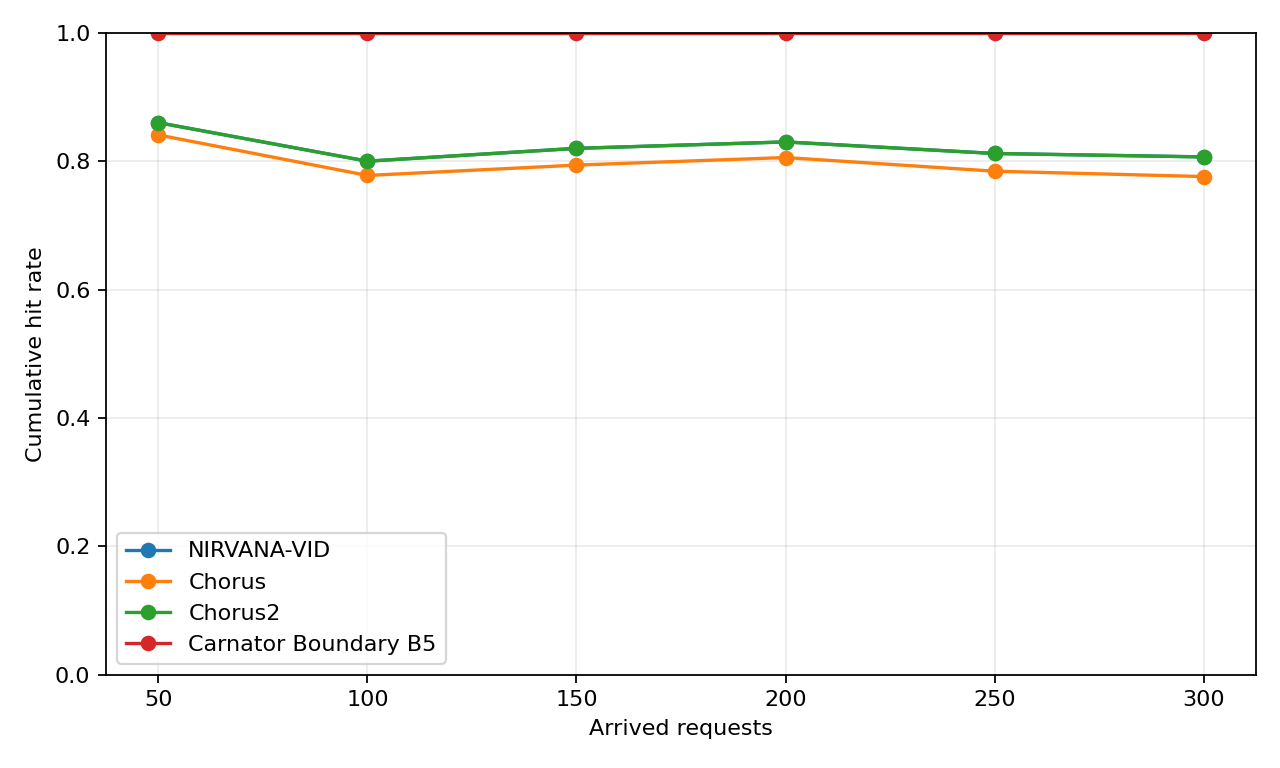

Values plotted in this chart, from the file beside it:
baseline, arrival_count, window_start, window_end, window_hits, window_hit_rate, cumulative_hits, cumulative_hit_rate
NIRVANA-VID, 50, 1, 50, 43, 0.86, 43, 0.86
NIRVANA-VID, 100, 51, 100, 37, 0.74, 80, 0.8
NIRVANA-VID, 150, 101, 150, 43, 0.86, 123, 0.82
NIRVANA-VID, 200, 151, 200, 43, 0.86, 166, 0.83
NIRVANA-VID, 250, 201, 250, 37, 0.74, 203, 0.812
NIRVANA-VID, 300, 251, 300, 39, 0.78, 242, 0.8067
TeaCache, 50, N/A, N/A, N/A, N/A, N/A, N/A
TeaCache, 100, N/A, N/A, N/A, N/A, N/A, N/A
TeaCache, 150, N/A, N/A, N/A, N/A, N/A, N/A
TeaCache, 200, N/A, N/A, N/A, N/A, N/A, N/A
TeaCache, 250, N/A, N/A, N/A, N/A, N/A, N/A
TeaCache, 300, N/A, N/A, N/A, N/A, N/A, N/A
Chorus, 50, 1, 50, 37, 0.8409, 37, 0.8409
Chorus, 100, 51, 100, 33, 0.7174, 70, 0.7778
Chorus, 150, 101, 150, 34, 0.8293, 104, 0.7939
Chorus, 200, 151, 200, 37, 0.8409, 141, 0.8057
Chorus, 250, 201, 250, 30, 0.6977, 171, 0.7844
Chorus, 300, 251, 300, 30, 0.7317, 201, 0.7761
Chorus2, 50, 1, 50, 43, 0.86, 43, 0.86
Chorus2, 100, 51, 100, 37, 0.74, 80, 0.8
Chorus2, 150, 101, 150, 43, 0.86, 123, 0.82
Chorus2, 200, 151, 200, 43, 0.86, 166, 0.83
Chorus2, 250, 201, 250, 37, 0.74, 203, 0.812
Chorus2, 300, 251, 300, 39, 0.78, 242, 0.8067
Carnator Boundary B5, 50, 1, 50, 50, 1.0, 50, 1.0
Carnator Boundary B5, 100, 51, 100, 50, 1.0, 100, 1.0
Carnator Boundary B5, 150, 101, 150, 50, 1.0, 150, 1.0
Carnator Boundary B5, 200, 151, 200, 50, 1.0, 200, 1.0
Carnator Boundary B5, 250, 201, 250, 50, 1.0, 250, 1.0
Carnator Boundary B5, 300, 251, 300, 50, 1.0, 300, 1.0
